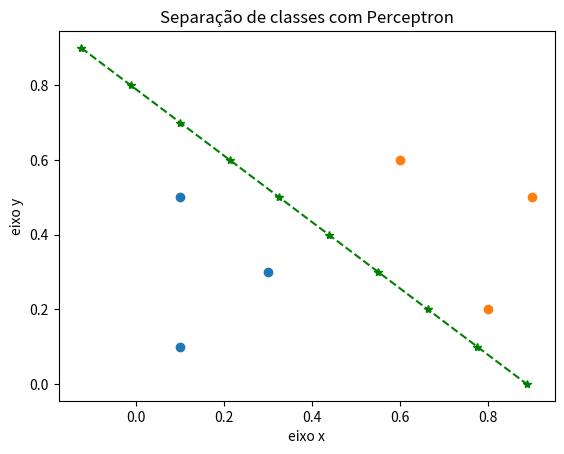

Reproduce this figure in Python.
# -*- coding: utf-8 -*-
"""
Created on Mon Sep 15 19:40:07 2025

@author: Noemi Ribeiro
"""
from __future__ import division
from collections import Counter
from functools import partial
from numpy import dot
import matplotlib
import matplotlib.pyplot as plt

def degrau(x):
    return 1 if x >= 0 else 0

def saida_perceptron(pesos, entradas):
    y = dot(pesos, entradas)
    return degrau(y)

def ajustes(sinapses, entradas, saida):
    
    taxa_aprendizagem = 0.08
    
    saida_parcial = saida_perceptron(sinapses, entradas)
    
    for j in range(3):
        sinapses[j] = sinapses[j] + taxa_aprendizagem * (saida[0] - saida_parcial) * entradas[j]
    
    saida = saida_parcial
    return sinapses, saida

def teste_generalização(sinapses, entradas, saida):
    saida_parcial = saida_perceptron(sinapses, entradas)
    saida = saida_parcial
    return sinapses, saida

neuronio = [0.22, -0.33, 0.44] #pesos das sinapses do neurônio
padrao_0_0 = [-1, 0.1, 0.1]
padrao_0_1 = [-1, 0.1, 0.5]
padrao_0_2 = [-1, 0.3, 0.3]
padrao_1_0 = [-1, 0.6, 0.6]
padrao_1_1 = [-1, 0.8, 0.2]
padrao_1_2 = [-1, 0.9, 0.5]

saida0 = [0]
saida1 = [1]

#11 ciclos de treinamento
n = 0;
for _ in range(11):
    neuronio, saida_0 = ajustes(neuronio, padrao_0_0, saida0)
    print (neuronio, "saida0 = ", saida0)
    neuronio, saida_0 = ajustes(neuronio, padrao_0_1, saida0)
    print (neuronio, "saida0 = ", saida0)
    neuronio, saida_0 = ajustes(neuronio, padrao_0_2, saida0)
    print (neuronio, "saida0 = ", saida0)
    neuronio, saida_0 = ajustes(neuronio, padrao_1_0, saida1)
    print (neuronio, "saida1 = ", saida1)
    neuronio, saida_0 = ajustes(neuronio, padrao_1_1, saida1)
    print (neuronio, "saida1 = ", saida1)
    neuronio, saida_0 = ajustes(neuronio, padrao_1_2, saida1)
    print (neuronio, "saida1 = ", saida1)
    n = n + 1;
    print("número de ciclos = ", n)
   
x = [0.9, 0.8, 0.7, 0.6, 0.5, 0.4, 0.3, 0.2, 0.1, 0.0]
y = [-0.125, -0.0125, 0.1, 0.2125, 0.325, 0.4375, 0.55, 0.6625, 0.775, 0.8875]
# y = 1.0 - 1.125*x - equação da reta de separação de classes
x1 = [0.1, 0.1, 0.3]
x2 = [0.6, 0.8, 0.9]
y1 = [0.1, 0.5, 0.3]
y2 = [0.6, 0.2, 0.5]
#insere os pontos x1, y1, x2, y2 no gráfico
plt.scatter(x1,y1)
plt.scatter(x2, y2)
# plota a reta y, x
plt.plot(y, x, color = 'green', marker = '*', linestyle = '--')
# definição dos nomes das opções linestyle

plt.title("Separação de classes com Perceptron")

plt.xlabel("eixo x")
plt.ylabel("eixo y")
plt.show()


#teste de generalização
padrao_teste_0 = [-1, 0.2, 0.4]
padrao_teste_1 = [-1, 0.7, 0.8]
padrao_teste_2 = [-1, 0.6, 0.3]
padrao_teste_3 = [-1, 0.1, 0.9]
padrao_teste_4 = [-1, 0.2, 0.6]
padrao_teste_5 = [-1, 0.8, 0.1]

#teste de generalização

print("Teste de generalização")
neuronio, saida_0 = teste_generalização(neuronio, padrao_teste_0, saida0)
print(neuronio, "saida0 = ", saida_0)
neuronio, saida_1 = teste_generalização(neuronio, padrao_teste_1, saida1)
print(neuronio, "saida0 = ", saida_1)
neuronio, saida_0 = teste_generalização(neuronio, padrao_teste_2, saida0)
print(neuronio, "saida0 = ", saida_0)
neuronio, saida_1 = teste_generalização(neuronio, padrao_teste_3, saida1)
print(neuronio, "saida0 = ", saida_1)
neuronio, saida_0 = teste_generalização(neuronio, padrao_teste_4, saida0)
print(neuronio, "saida0 = ", saida_0)
neuronio, saida_1 = teste_generalização(neuronio, padrao_teste_5, saida1)
print(neuronio, "saida0 = ", saida_1)


